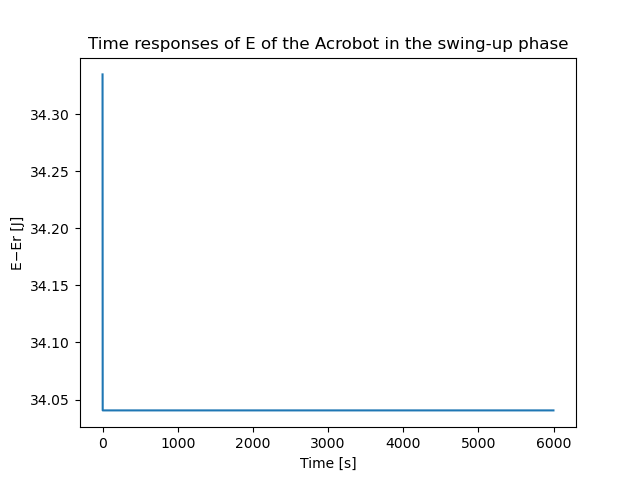

The data file committed next to this chart (first rows):
X; Y
0; 34.33
1; 34.04
2; 34.04
3; 34.04
4; 34.04
5; 34.04
6; 34.04
7; 34.04
8; 34.04
9; 34.04
10; 34.04
11; 34.04
12; 34.04
13; 34.04
14; 34.04
15; 34.04
16; 34.04
17; 34.04
18; 34.04
19; 34.04
20; 34.04
21; 34.04
22; 34.04
23; 34.04
24; 34.04
25; 34.04
26; 34.04
27; 34.04
28; 34.04
29; 34.04
30; 34.04
31; 34.04
32; 34.04
33; 34.04
34; 34.04
35; 34.04
36; 34.04
37; 34.04
38; 34.04
39; 34.04
40; 34.04
41; 34.04
42; 34.04
43; 34.04
44; 34.04
45; 34.04
46; 34.04
47; 34.04
48; 34.04
49; 34.04
50; 34.04
51; 34.04
52; 34.04
53; 34.04
54; 34.04
55; 34.04
56; 34.04
57; 34.04
58; 34.04
59; 34.04
... 5,940 more rows
